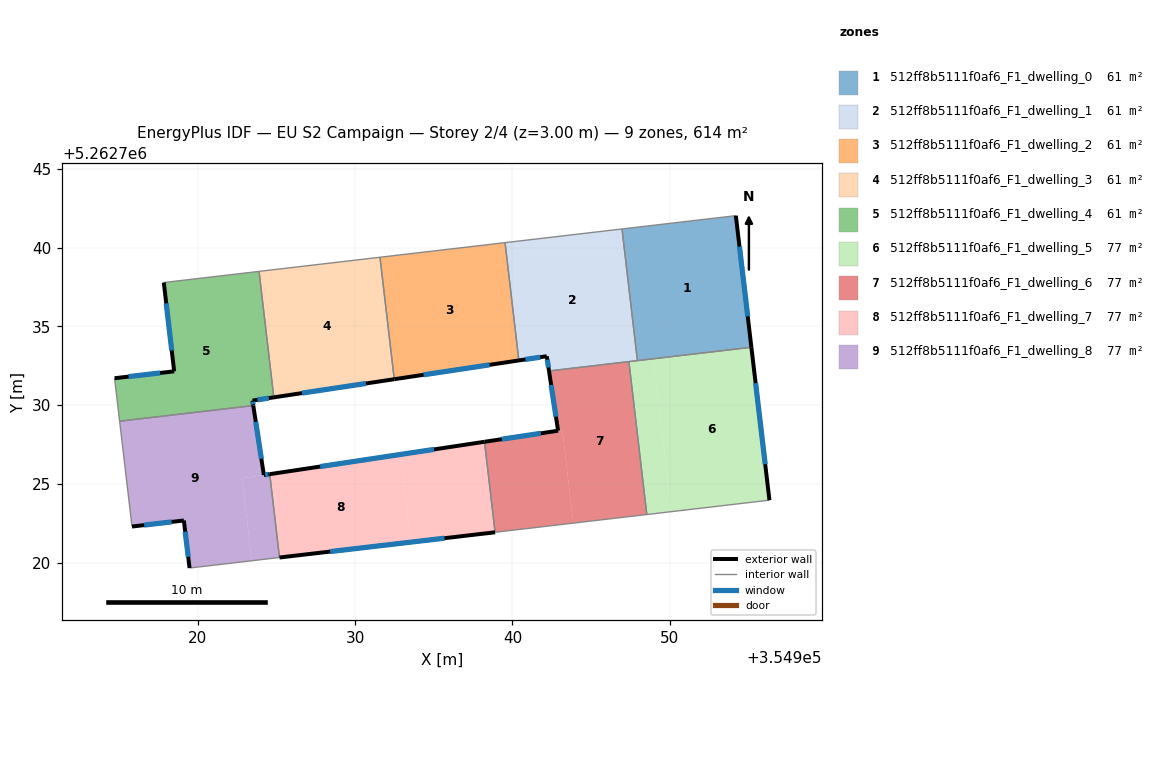
=== STOREY PLAN SPEC (per zone: floor XY polygon, exterior-wall plan segments, windows/doors) ===
zone 1: 512ff8b5111f0af6_F1_dwelling_0  (61.4 m²)
  floor: (354954.20, 5262742.04) (354955.18, 5262733.68) (354947.94, 5262732.83) (354946.96, 5262741.20)
  exterior wall: (354955.18, 5262733.68) – (354954.20, 5262742.04)  [8.4 m]
    window: (354954.95, 5262735.64) – (354954.43, 5262740.08)  [7.1 m²]
  interior walls: 3
zone 2: 512ff8b5111f0af6_F1_dwelling_1  (61.4 m²)
  floor: (354946.96, 5262741.20) (354947.94, 5262732.83) (354942.32, 5262732.17) (354942.18, 5262733.11) (354940.41, 5262732.84) (354939.53, 5262740.33)
  exterior wall: (354942.18, 5262733.11) – (354942.32, 5262732.17)  [0.9 m]
    window: (354942.22, 5262732.89) – (354942.29, 5262732.39)  [0.8 m²]
  exterior wall: (354940.41, 5262732.84) – (354942.18, 5262733.11)  [1.8 m]
    window: (354940.82, 5262732.90) – (354941.77, 5262733.05)  [1.5 m²]
  interior walls: 5
zone 3: 512ff8b5111f0af6_F1_dwelling_2  (61.4 m²)
  floor: (354939.53, 5262740.33) (354940.41, 5262732.84) (354932.49, 5262731.65) (354931.58, 5262739.40)
  exterior wall: (354932.49, 5262731.65) – (354940.41, 5262732.84)  [8.0 m]
    window: (354934.35, 5262731.93) – (354938.55, 5262732.56)  [6.8 m²]
  interior walls: 3
zone 4: 512ff8b5111f0af6_F1_dwelling_3  (61.4 m²)
  floor: (354931.58, 5262739.40) (354932.49, 5262731.65) (354924.84, 5262730.50) (354923.90, 5262738.50)
  exterior wall: (354924.84, 5262730.50) – (354932.49, 5262731.65)  [7.7 m]
    window: (354926.63, 5262730.77) – (354930.69, 5262731.38)  [6.5 m²]
  interior walls: 3
zone 5: 512ff8b5111f0af6_F1_dwelling_4  (61.4 m²)
  floor: (354923.90, 5262738.50) (354924.84, 5262730.50) (354923.48, 5262730.29) (354923.53, 5262729.97) (354915.04, 5262728.98) (354914.72, 5262731.71) (354918.51, 5262732.15) (354917.85, 5262737.79)
  exterior wall: (354923.48, 5262730.29) – (354924.84, 5262730.50)  [1.4 m]
    window: (354923.80, 5262730.34) – (354924.52, 5262730.45)  [1.2 m²]
  exterior wall: (354923.53, 5262729.97) – (354923.48, 5262730.29)  [0.3 m]
    window: (354923.52, 5262730.05) – (354923.50, 5262730.22)  [0.3 m²]
  exterior wall: (354918.51, 5262732.15) – (354914.72, 5262731.71)  [3.8 m]
    window: (354917.62, 5262732.05) – (354915.61, 5262731.81)  [3.2 m²]
  exterior wall: (354917.85, 5262737.79) – (354918.51, 5262732.15)  [5.7 m]
    window: (354918.00, 5262736.47) – (354918.35, 5262733.47)  [4.8 m²]
  interior walls: 4
zone 6: 512ff8b5111f0af6_F1_dwelling_5  (76.7 m²)
  floor: (354955.18, 5262733.68) (354956.33, 5262723.96) (354950.10, 5262723.23) (354948.96, 5262732.95)
  floor: (354948.96, 5262732.95) (354950.10, 5262723.23) (354948.54, 5262723.05) (354947.40, 5262732.77)
  exterior wall: (354956.33, 5262723.96) – (354955.18, 5262733.68)  [9.8 m]
    window: (354956.06, 5262726.24) – (354955.45, 5262731.40)  [8.3 m²]
  interior walls: 4
zone 7: 512ff8b5111f0af6_F1_dwelling_6  (76.7 m²)
  floor: (354947.40, 5262732.77) (354948.54, 5262723.05) (354943.87, 5262722.50) (354943.17, 5262728.42) (354942.90, 5262728.38) (354942.32, 5262732.17)
  floor: (354943.17, 5262728.42) (354943.87, 5262722.50) (354938.90, 5262721.92) (354938.23, 5262727.67)
  exterior wall: (354942.90, 5262728.38) – (354938.23, 5262727.67)  [4.7 m]
    window: (354941.80, 5262728.21) – (354939.32, 5262727.84)  [4.0 m²]
  exterior wall: (354942.32, 5262732.17) – (354942.90, 5262728.38)  [3.8 m]
    window: (354942.46, 5262731.28) – (354942.77, 5262729.27)  [3.2 m²]
  interior walls: 4
zone 8: 512ff8b5111f0af6_F1_dwelling_7  (76.7 m²)
  floor: (354938.23, 5262727.67) (354938.90, 5262721.92) (354933.55, 5262721.30) (354932.90, 5262726.87)
  floor: (354932.90, 5262726.87) (354933.55, 5262721.30) (354925.20, 5262720.32) (354924.58, 5262725.61)
  exterior wall: (354938.23, 5262727.67) – (354924.58, 5262725.61)  [13.8 m]
    window: (354935.02, 5262727.19) – (354927.78, 5262726.10)  [11.6 m²]
  exterior wall: (354925.20, 5262720.32) – (354938.90, 5262721.92)  [13.8 m]
    window: (354928.42, 5262720.69) – (354935.68, 5262721.54)  [11.6 m²]
  interior walls: 2
zone 9: 512ff8b5111f0af6_F1_dwelling_8  (76.7 m²)
  floor: (354924.58, 5262725.61) (354925.20, 5262720.32) (354923.43, 5262720.11) (354922.82, 5262725.35)
  floor: (354923.53, 5262729.97) (354924.20, 5262725.56) (354922.82, 5262725.35) (354923.43, 5262720.11) (354919.48, 5262719.65) (354919.12, 5262722.67) (354915.83, 5262722.29) (354915.04, 5262728.98)
  exterior wall: (354924.20, 5262725.56) – (354923.53, 5262729.97)  [4.5 m]
    window: (354924.05, 5262726.59) – (354923.69, 5262728.94)  [3.8 m²]
  exterior wall: (354924.58, 5262725.61) – (354924.20, 5262725.56)  [0.4 m]
    window: (354924.49, 5262725.60) – (354924.29, 5262725.57)  [0.3 m²]
  exterior wall: (354919.12, 5262722.67) – (354919.48, 5262719.65)  [3.0 m]
    window: (354919.21, 5262721.96) – (354919.40, 5262720.36)  [2.6 m²]
  exterior wall: (354915.83, 5262722.29) – (354919.12, 5262722.67)  [3.3 m]
    window: (354916.60, 5262722.38) – (354918.35, 5262722.58)  [2.8 m²]
  interior walls: 4

=== DERIVED (storey summary) ===
Building: EU S2 Campaign
Storey: 2 of 4  (floor level z = 3.00 m)
Storey gross floor area: 613.6 m²
Zones on this storey: 9
  - 512ff8b5111f0af6_F1_dwelling_0: floor 61.4 m²; exterior wall 8.4 m (25.3 m²); 1 window(s) 7.1 m²; WWR 28.1%
  - 512ff8b5111f0af6_F1_dwelling_1: floor 61.4 m²; exterior wall 2.7 m (8.2 m²); 2 window(s) 2.3 m²; WWR 28.1%
  - 512ff8b5111f0af6_F1_dwelling_2: floor 61.4 m²; exterior wall 8.0 m (24.0 m²); 1 window(s) 6.8 m²; WWR 28.1%
  - 512ff8b5111f0af6_F1_dwelling_3: floor 61.4 m²; exterior wall 7.7 m (23.2 m²); 1 window(s) 6.5 m²; WWR 28.1%
  - 512ff8b5111f0af6_F1_dwelling_4: floor 61.4 m²; exterior wall 11.2 m (33.5 m²); 4 window(s) 9.4 m²; WWR 28.1%
  - 512ff8b5111f0af6_F1_dwelling_5: floor 76.7 m²; exterior wall 9.8 m (29.4 m²); 1 window(s) 8.3 m²; WWR 28.1%
  - 512ff8b5111f0af6_F1_dwelling_6: floor 76.7 m²; exterior wall 8.6 m (25.7 m²); 2 window(s) 7.2 m²; WWR 28.1%
  - 512ff8b5111f0af6_F1_dwelling_7: floor 76.7 m²; exterior wall 27.6 m (82.8 m²); 2 window(s) 23.3 m²; WWR 28.1%
  - 512ff8b5111f0af6_F1_dwelling_8: floor 76.7 m²; exterior wall 11.2 m (33.6 m²); 4 window(s) 9.5 m²; WWR 28.1%
Zone adjacency (shared interzone walls):
  - 512ff8b5111f0af6_F1_dwelling_0 ↔ 512ff8b5111f0af6_F1_dwelling_1
  - 512ff8b5111f0af6_F1_dwelling_0 ↔ 512ff8b5111f0af6_F1_dwelling_5
  - 512ff8b5111f0af6_F1_dwelling_1 ↔ 512ff8b5111f0af6_F1_dwelling_2
  - 512ff8b5111f0af6_F1_dwelling_1 ↔ 512ff8b5111f0af6_F1_dwelling_5
  - 512ff8b5111f0af6_F1_dwelling_1 ↔ 512ff8b5111f0af6_F1_dwelling_6
  - 512ff8b5111f0af6_F1_dwelling_2 ↔ 512ff8b5111f0af6_F1_dwelling_3
  - 512ff8b5111f0af6_F1_dwelling_3 ↔ 512ff8b5111f0af6_F1_dwelling_4
  - 512ff8b5111f0af6_F1_dwelling_4 ↔ 512ff8b5111f0af6_F1_dwelling_8
  - 512ff8b5111f0af6_F1_dwelling_5 ↔ 512ff8b5111f0af6_F1_dwelling_6
  - 512ff8b5111f0af6_F1_dwelling_6 ↔ 512ff8b5111f0af6_F1_dwelling_7
  - 512ff8b5111f0af6_F1_dwelling_7 ↔ 512ff8b5111f0af6_F1_dwelling_8